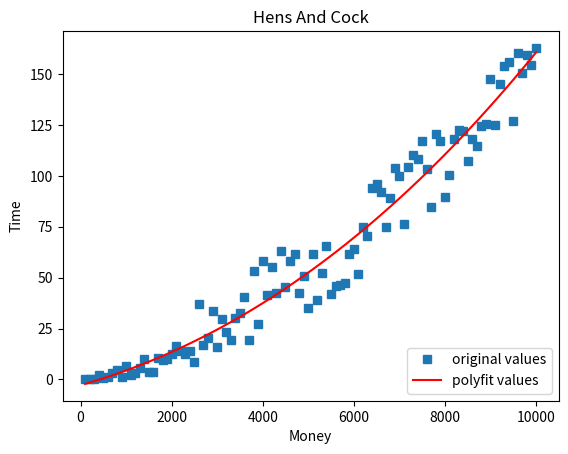

Reproduce this figure in Python.
import numpy as np
import matplotlib.pyplot as plt

x = [100,200,300,400,500,600,700,800,900,1000,1100,1200,1300,1400,1500,1600,1700,1800,1900,2000,2100,2200,2300,2400,2500,2600,2700,2800,2900,3000,3100,3200,3300,3400,3500,3600,3700,3800,3900,4000,4100,4200,4300,4400,4500,4600,4700,4800,4900,5000,5100,5200,5300,5400,5500,5600,5700,5800,5900,6000,6100,6200,6300,6400,6500,6600,6700,6800,6900,7000,7100,7200,7300,7400,7500,7600,7700,7800,7900,8000,8100,8200,8300,8400,8500,8600,8700,8800,8900,9000,9100,9200,9300,9400,9500,9600,9700,9800,9900,10000]
x = np.array(x)
nums = [0.082755,0.15695299999999998,0.23962699999999998,2.0596039999999998,0.6653749999999999,1.3722539999999999,3.2468679999999996,4.492808999999999,1.159449,6.364908,2.2168799999999997,3.2529209999999997,5.7176029999999995,10.159918,3.554426,3.831331,10.453507,9.72545,10.239976,12.547372,16.562656999999998,13.728553,12.363095999999999,14.134575,8.804264,37.176832,17.053769,20.112928,33.809239999999996,15.997245999999999,29.465671999999998,23.295738999999998,19.250223,30.295992,32.589819,40.511824,19.441647,53.197103,27.410155,58.391199,41.451676,55.318535,42.267976999999995,63.133027,45.262116999999996,58.008316,61.579817,42.320620999999996,50.629808999999995,34.913971,61.541401,39.030028,52.489252,65.712882,41.915811999999995,45.68467,46.268865,47.213802,61.603145,63.900932999999995,51.808381,74.974295,70.48664699999999,93.850494,95.989441,91.958231,74.716392,89.339512,103.79973199999999,99.79429999999999,76.255872,104.447012,110.31499799999999,108.333575,117.046674,103.530147,84.855683,120.52698199999999,117.249645,89.72073499999999,100.216534,118.275382,122.423419,121.8201,107.145125,117.971047,114.84038699999999,124.67235,125.401141,147.752876,124.78871699999999,145.031637,153.89857999999998,156.10329199999998,126.683054,160.545522,150.401726,159.29983099999998,154.493956,162.81814699999998]
y = np.array(nums)

#用3次多项式拟合
f1 = np.polyfit(x, y, 3)

 
p1 = np.poly1d(f1)
 
#也可使用yvals=np.polyval(f1, x)
yvals = p1(x)  #拟合y值
#绘图
plot1 = plt.plot(x, y, 's',label='original values')
plot2 = plt.plot(x, yvals, 'r',label='polyfit values')

#x轴的标签  
plt.xlabel('Money')

#x轴的标签  
plt.ylabel('Time')
plt.legend(loc=4) #指定legend的位置右下角
#图标题  
plt.title('Hens And Cock')
plt.show()

